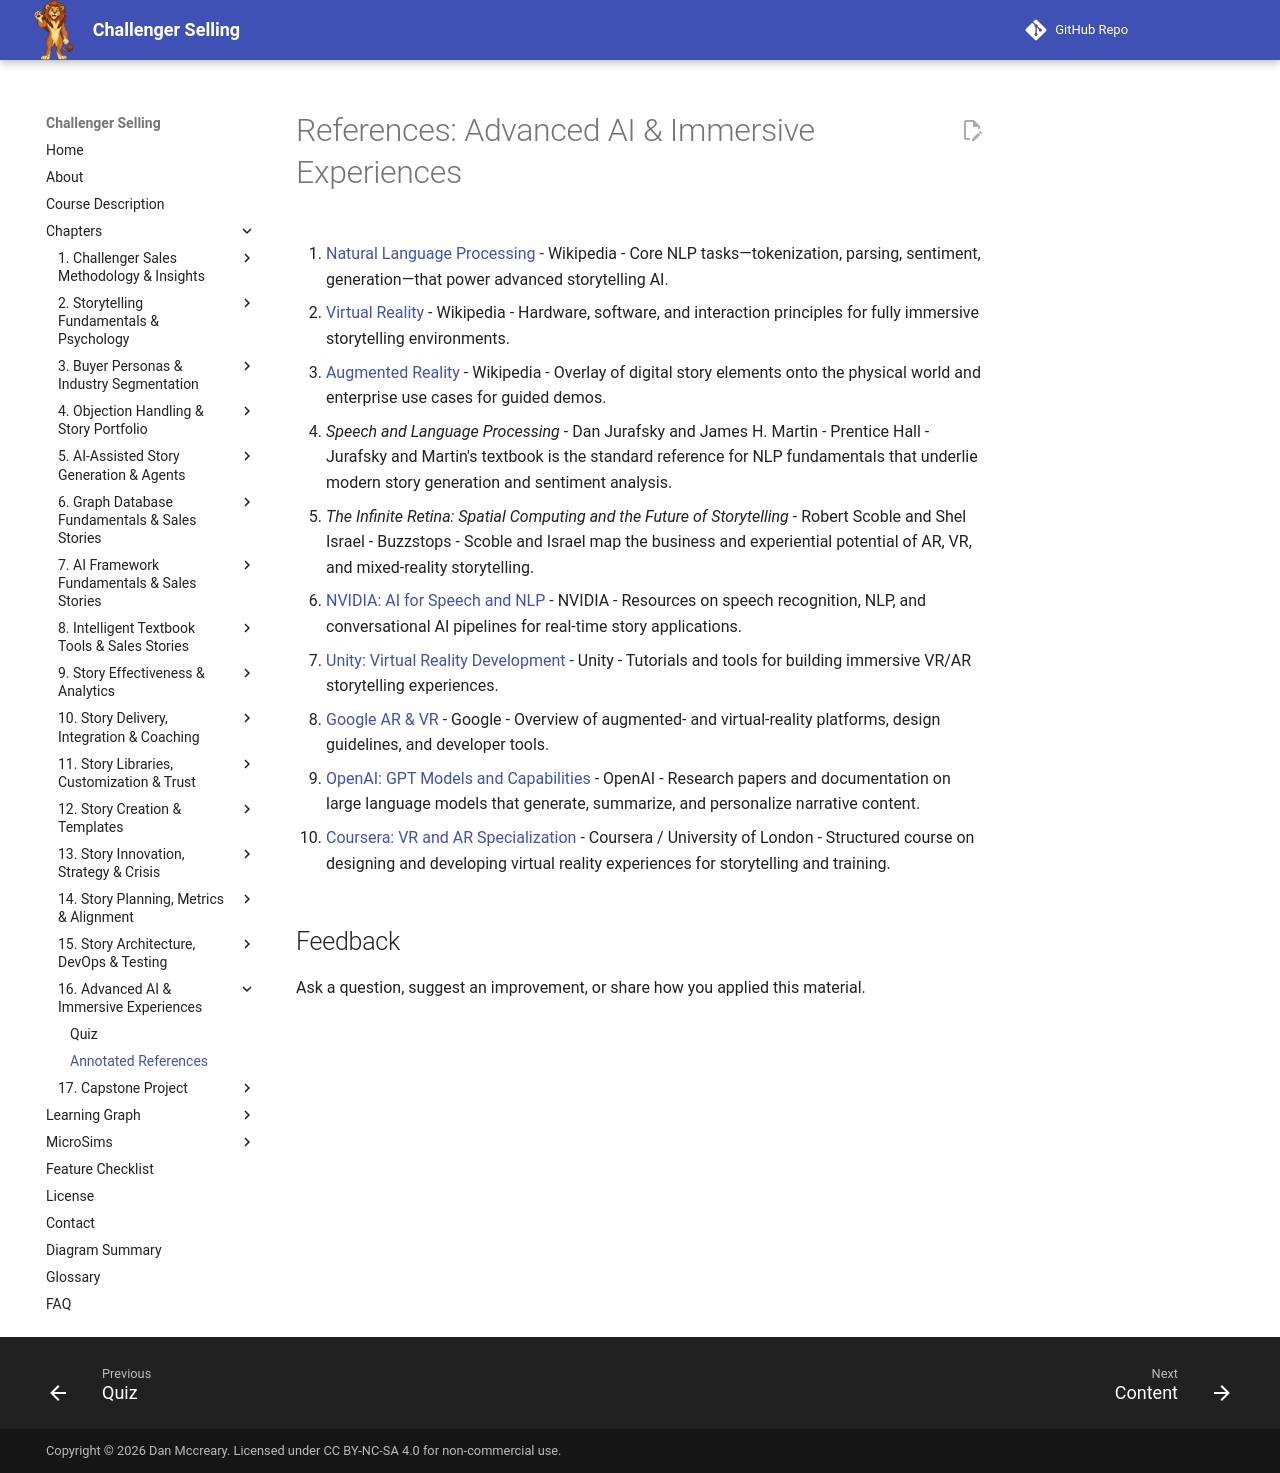

repository: dmccreary/challenger-selling · page: chapters/16-advanced-ai-immersive-experiences/references/index.html · generator: mkdocs

# References: Advanced AI & Immersive Experiences

1. [Natural Language Processing](https://en.wikipedia.org/wiki/Natural_language_processing) - Wikipedia - Core NLP tasks—tokenization, parsing, sentiment, generation—that power advanced storytelling AI.

2. [Virtual Reality](https://en.wikipedia.org/wiki/Virtual_reality) - Wikipedia - Hardware, software, and interaction principles for fully immersive storytelling environments.

3. [Augmented Reality](https://en.wikipedia.org/wiki/Augmented_reality) - Wikipedia - Overlay of digital story elements onto the physical world and enterprise use cases for guided demos.

4. *Speech and Language Processing* - Dan Jurafsky and James H. Martin - Prentice Hall - Jurafsky and Martin's textbook is the standard reference for NLP fundamentals that underlie modern story generation and sentiment analysis.

5. *The Infinite Retina: Spatial Computing and the Future of Storytelling* - Robert Scoble and Shel Israel - Buzzstops - Scoble and Israel map the business and experiential potential of AR, VR, and mixed-reality storytelling.

6. [NVIDIA: AI for Speech and NLP](https://www.nvidia.com/en-us/ai-data-science/ai-for-speech/) - NVIDIA - Resources on speech recognition, NLP, and conversational AI pipelines for real-time story applications.

7. [Unity: Virtual Reality Development](https://unity.com/solutions/vr) - Unity - Tutorials and tools for building immersive VR/AR storytelling experiences.

8. [Google AR & VR](https://arvr.google.com/) - Google - Overview of augmented- and virtual-reality platforms, design guidelines, and developer tools.

9. [OpenAI: GPT Models and Capabilities](https://openai.com/research) - OpenAI - Research papers and documentation on large language models that generate, summarize, and personalize narrative content.

10. [Coursera: VR and AR Specialization](https://www.coursera.org/specializations/virtual-reality) - Coursera / University of London - Structured course on designing and developing virtual reality experiences for storytelling and training.
